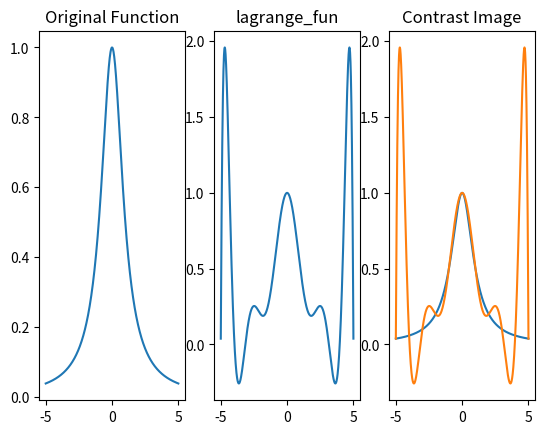
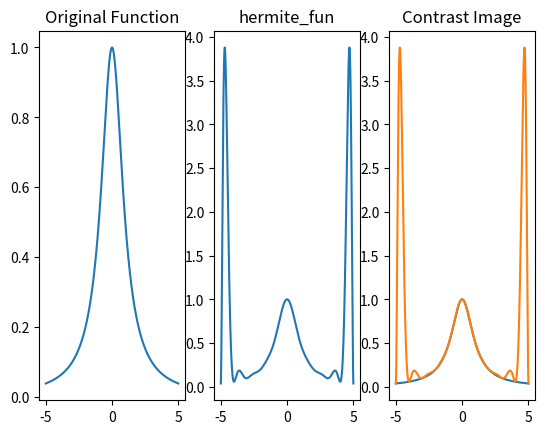
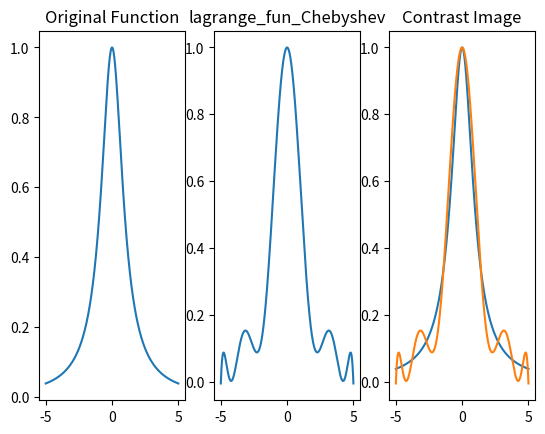
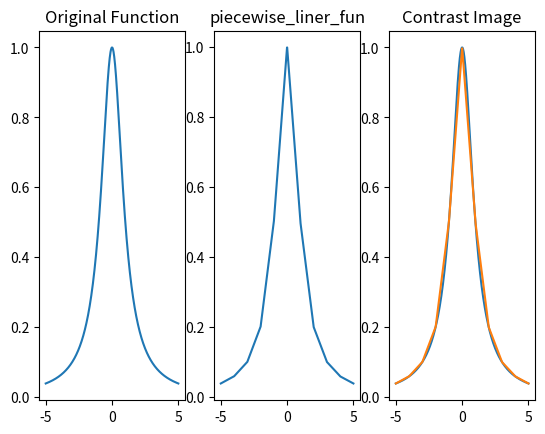
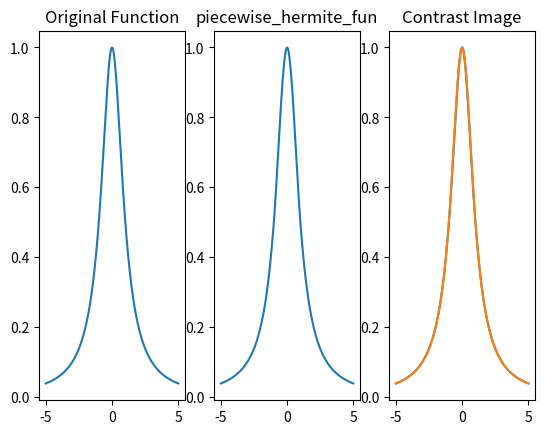
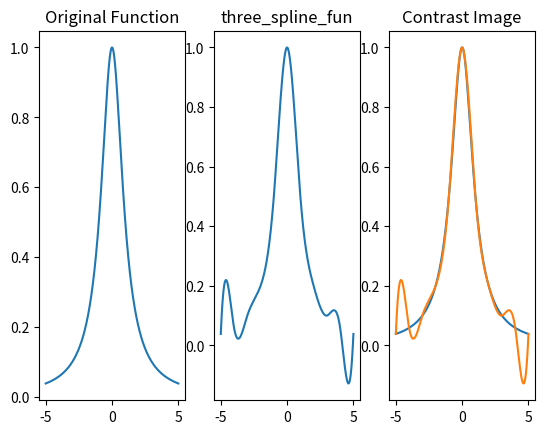

Here is the Python script that generated these plots, in order:
import numpy as np
import matplotlib.pyplot as plt
import math

#要插值的函数
def my_fun(x):
    return 1/(1 + x**2)

#要插值的函数的导数
def my_fun_der(x):
    return -2 * x /(1 + x**2)**2

#拉格朗日插值
def lagrange_interpolation(my_fun, point_x):
    point_y = [my_fun(i) for i in point_x]
    point_x_y = list(zip(point_x ,point_y))
    def lagrange_fun(x):#定义拉格朗日插值函数
        sum = 0
        for point_k in point_x_y:
            top = 1#每个插值基函数的分子的值
            bottom = 1#每个插值基函数的分母的值
            for point_i in point_x_y:
                if point_i[0] != point_k[0]:
                    top *= (x - point_i[0])
                    bottom *= (point_k[0] - point_i[0])
            sum += top * point_k[1] / bottom
        return sum
    return lagrange_fun#返回插值得到的函数

    
#埃尔米特插值
def hermite_interpolation(my_fun, my_fun_der, point_x):
    def hermite_fun(x):
        function_value = 0
        for base_x in point_x:
            multi1 = 1
            multi2 = 1
            l_der = 0
            for factor in point_x:
                if factor != base_x:
                    multi1 *= (x - factor)
                    multi2 *= (base_x - factor)
                    l_der += 1/(base_x - factor)
            l_square = (multi1/multi2)**2
            function_value += (my_fun(base_x)*(1 - 2*(x - base_x)*l_der)*l_square + my_fun_der(base_x)*(x - base_x)*l_square)
        return function_value
    return hermite_fun


#分段线性插值，要求插值点间隔为1等距分布
def piecewise_liner_interpolation(my_fun, point_x):
    def piecewise_liner_fun(x):
        bottom = math.floor(x)
        top = bottom + 1
        return (my_fun(top) - my_fun(bottom))*(x - bottom)/(top - bottom) + my_fun(bottom)
    return piecewise_liner_fun

#分段埃尔米特插值，要求插值点间隔为1等距分布
def piecewise_hermite_interpolation(my_fun, my_fun_der, point_x):
    def piecewise_hermite_fun(x):
        bottom = math.floor(x)
        top = bottom + 1
        return (((x - top)/(bottom - top))**2 * (1 + 2 * (x - bottom)/(top - bottom)) * my_fun(bottom)
        + ((x - bottom)/(top - bottom))**2 * (1 + 2 * (x - top)/(bottom - top)) * my_fun(top)
        + ((x - top)/(bottom - top))**2 * (x - bottom) * my_fun_der(bottom)
        + ((x - bottom)/(top - bottom))**2 * (x - top) * my_fun_der(top))
    return piecewise_hermite_fun

#三次样条插值，取边界条件为边界点一阶导数为1,要求插值点间隔为1等距分布
def three_spline_interpolation(my_fun, point_x, der_value_left, der_value_right):
    list_a = [0]
    list_b = [1]
    value_list = []
    for index in range(point_x.__len__() - 2):
        list_a.append((point_x[index + 1] - point_x[index])/(point_x[index + 2] - point_x[index]))
        list_b.append((point_x[index + 2] - point_x[index + 1])/(point_x[index + 2] - point_x[index]))
    list_a.append(1)
    list_b.append(0)
    list_2 = [2]*point_x.__len__()
    coe_mat = list(zip(list_a, list_2, list_b))#系数矩阵
    coe_mat = [list(i) for i in coe_mat]
    d = 6*(my_fun(point_x[0]) - my_fun(point_x[1]) - der_value_left)
    value_list.append(d)
    for index in range(point_x.__len__() - 2):
        d = 3 * (my_fun(point_x[index + 2]) - my_fun(point_x[index + 1]) - my_fun(point_x[index + 1]) + my_fun(point_x[index ]))
        value_list.append(d)
    d = 6 * (der_value_right - my_fun(point_x[-1]) + my_fun(point_x[-2]))
    value_list.append(d)
    solve_list = three_diagonal_matrices_Gauss_solve(coe_mat, value_list)
    def three_spline_fun(x):
        bottom = math.floor(x)
        top = bottom + 1
        if bottom >= point_x[-1]:#x值为右边界的情况
            return my_fun(x)
        M0 = solve_list[point_x.index(bottom)]
        M1 = solve_list[point_x.index(top)]
        value = M0 * (top - x)**3 / 6 + M1 * (x - bottom)**3 / 6 + (my_fun(bottom) - M0/6)*(top - x) + (my_fun(top) - M1/6)*(x - bottom)
        return value
    return three_spline_fun



#三对角矩阵的高斯消元法求解
#coe_mat为一个n×3的矩阵，存储三对角矩阵的元素值，其中默认coe_mat[0][0] = coe_mat[n-1][2] =0
def three_diagonal_matrices_Gauss_solve(coe_mat, value_list):
    solve_list = []
    for index_row in range(coe_mat.__len__() - 1):
        factor = - coe_mat[index_row + 1][0] / coe_mat[index_row][1]
        coe_mat[index_row + 1][0] += factor * coe_mat[index_row][1]
        coe_mat[index_row + 1][1] += factor * coe_mat[index_row][2]
        value_list[index_row + 1] += factor * value_list[index_row]
    #print(coe_mat)
    solve_list.append(value_list[-1]/coe_mat[-1][1])#求出xn
    #向前迭代求xn-1,xn-2...
    for index_row in range(coe_mat.__len__() - 1):
        index = -index_row -2 #从后向前查找
        solve_list.append((value_list[index] - coe_mat[index][2] * solve_list[-1])/ coe_mat[index][1])
    solve_list.reverse()
    return solve_list

#生成区间[bottom, top]上n个切比雪夫多项式零点
def Chebyshev_polynomials_zero_point(bottom, top, n):
    zero_list = []
    for i in range(n):
        temp = math.cos((2*i+1)/(2*n)*math.pi)
        zero_list.append((top - bottom) * (temp + 1) / 2 + bottom)
    return zero_list

#展示原函数和插值函数
def display_fun(original_fun, inter_fun, bottom, top, name):
    x = np.linspace(bottom, top, 1000)  #这个表示在bottom到top之间生成1000个x值
    y1 = [ original_fun(i) for i in x] 
    y2 = [ inter_fun(i) for i in x]  
    plt.figure('Display Of Function Image: ' + name) #创建一个窗口
    plt.subplot(1, 3, 1) #将该窗口分为一行三列，并定位到第一列
    plt.title('Original Function')
    plt.plot(x, y1) #当前定位绘制图像
    plt.subplot(1, 3, 2) #定位到第二列
    plt.title(name)
    plt.plot(x, y2) #绘制图像
    plt.subplot(1, 3, 3)
    plt.title('Contrast Image')
    plt.plot(x, y1)
    plt.plot(x, y2)

#计算原函数和插值函数的误差
#number是等距分成的小区间数
def average_error(original_fun, inter_fun, bottom, top, number):
    step = (top - bottom) / 100
    current = bottom
    total_error = 0
    while current <= top:
        total_error += abs(original_fun(current) - inter_fun(current))
        current += step
    #top点处的误差，虽然肯定为零，形式上还是写出来吧，(o.o)
    total_error += abs(original_fun(current) - inter_fun(current))
    return total_error/(number + 1)

if __name__ == '__main__':
    bottom = -5
    top = 5
    number = 100 #取number个等距点进行误差的均值计算
    point_x = [i for i in range(bottom, top + 1)]
    lagrange_fun = lagrange_interpolation(my_fun, point_x)
    hermite_fun = hermite_interpolation(my_fun, my_fun_der, point_x)
    lagrange_fun_Chebyshev = lagrange_interpolation(my_fun, Chebyshev_polynomials_zero_point(bottom, top, top - bottom + 1))
    piecewise_liner_fun = piecewise_liner_interpolation(my_fun, point_x)
    piecewise_hermite_fun = piecewise_hermite_interpolation(my_fun, my_fun_der, point_x)
    three_spline_fun = three_spline_interpolation(my_fun, point_x, 1, 1)
    display_fun(my_fun, lagrange_fun, bottom, top, 'lagrange_fun')
    display_fun(my_fun, hermite_fun, bottom, top, 'hermite_fun')
    display_fun(my_fun, lagrange_fun_Chebyshev, bottom, top, 'lagrange_fun_Chebyshev')
    display_fun(my_fun, piecewise_liner_fun, bottom, top, 'piecewise_liner_fun')
    display_fun(my_fun, piecewise_hermite_fun, bottom, top, 'piecewise_hermite_fun')
    display_fun(my_fun, three_spline_fun, bottom, top, 'three_spline_fun')
    print('The mean error is as follows:')
    print('lagrange_fun:', average_error(my_fun, lagrange_fun, bottom, top, number))
    print('hermite_fun:', average_error(my_fun, hermite_fun, bottom, top, number))
    print('lagrange_fun_Chebyshev:', average_error(my_fun, lagrange_fun_Chebyshev, bottom, top, number))
    print('piecewise_liner_fun:', average_error(my_fun, piecewise_liner_fun, bottom, top, number))
    print('piecewise_hermite_fun:', average_error(my_fun, piecewise_hermite_fun, bottom, top, number))
    print('three_spline_fun:', average_error(my_fun, three_spline_fun, bottom, top, number))
    plt.show() #展示所有窗口
    

    